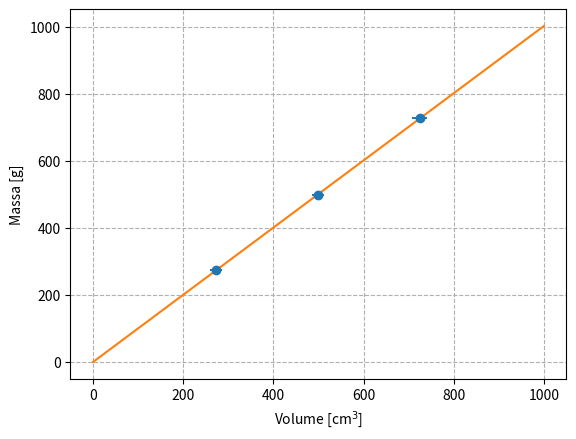

Recreate this plot in Python.
import numpy as np
from matplotlib import pyplot as plt
from scipy.optimize import curve_fit

# Misure dirette (queste sono ovviamente inventate). Sostituite con le vostre o,
# ancora meglio, leggete da un file.
d = 12.3 # Diametro interno del cilindro in cm
sigma_d = 0.1 # Errore sul diametro.
h = np.array([2.3, 4.2, 6.1])
sigma_h = np.full(h.shape, 0.1)
m = np.array([274., 498., 727.])
sigma_m = np.full(m.shape, 5.)

# Calcolo del volume e propagazione degli errori. Notate che, a questo punto, le
# misure di volume non sono piu` indipendenti tra di loro. Sapreste spiegare il
# perche'?
V = np.pi / 4. * d**2. * h
sigma_V = V * np.sqrt(4. * (sigma_d / d)**2. + (sigma_h / h)**2.)

# Definizione della funzione di fit.
def line(x, m, q):
    return m * x + q

# Scatter plot delle misure, con le incertezze associate.
plt.figure('Grafico massa-volume')
plt.errorbar(V, m, sigma_m, sigma_V, fmt='o')
plt.xlabel('Volume [cm$^3$]')
plt.ylabel('Massa [g]')
plt.grid(ls='dashed')

# Il fit in dettaglio: questa e` la funzione che esegue il fit e restituisce i
# parametri di best-fit e tutto quello che serve (la cosiddetta matrice di
# covarianza) per stimare gli errori associati.
# Per il momento non passiamo le incertezze di misura al fit (per un motivo che
# vedremo piu` avanti) ma ricordate che in generale questo non e` corretto.
popt, pcov = curve_fit(line, V, m)
# Spacchettiamo l'array dei parametri per averli disponibili separatamente
mhat, qhat = popt
# Calcoliamo le incertezze di misura (a questo livello l'unica cosa che dovete
# sapere e` che sono la radice quadrata degli elementi diagonali della matrice
# di covarianza).
sigma_mhat, sigma_qhat = np.sqrt(pcov.diagonal())
# Facciamo stampare i parametri (per la relazione non dimenticate di convertire
# nelle unita` di misura opportune, ove necessario, e di scrivere il numero
# corretto di cifre significative).
print(f'm = {mhat} +/- {sigma_mhat}')
print(f'q = {qhat} +/- {sigma_qhat}')

# Infine: facciamo il grafico del modello di best fit.
x = np.linspace(0., 1000, 100)
plt.plot(x, line(x, mhat, qhat))

plt.show()
